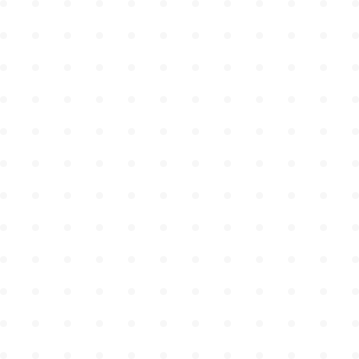
t = 0.00 s
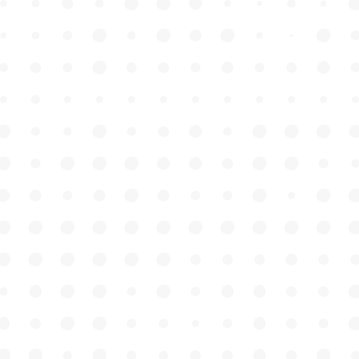
t = 0.86 s
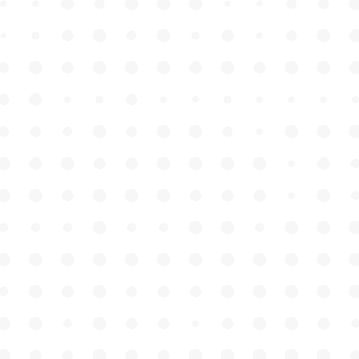
t = 1.66 s
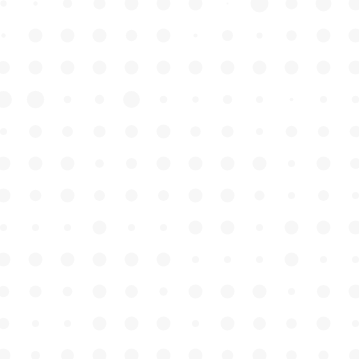
t = 2.51 s
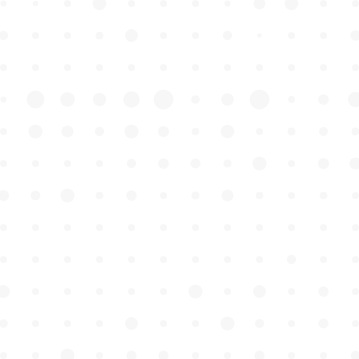
t = 3.34 s
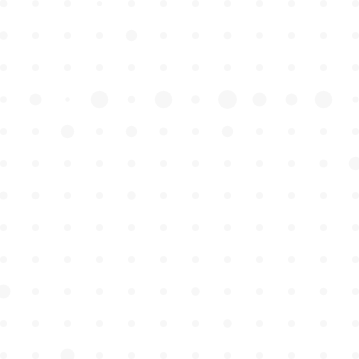
t = 4.19 s

The animated SVG that drew these frames (rendered in a browser with its animation timeline set to each time). Animation: 144 SMIL elements (animate=144); one cycle of 5.00 s, repeats indefinitely.

<svg width="359" height="359" xmlns="http://www.w3.org/2000/svg" xmlns:xlink="http://www.w3.org/1999/xlink"><title>Group 20</title><g id="Unreg" fill="none" fill-rule="evenodd" opacity=".5"><g id="404" transform="translate(-432 -267)" fill="#F0F0F0"><g id="Group-20" transform="translate(432 267)"><g id="Group-19"><circle id="Oval-1-1" cx="3.5" cy="3.5" r="3.5"/><circle id="Oval-1-2" cx="195.5" cy="3.5" r="3.5"/><circle id="Oval-1-3" cx="35.5" cy="3.5" r="3.5"/><circle id="Oval-1-4" cx="227.5" cy="3.5" r="3.5"/><circle id="Oval-1-5" cx="67.5" cy="3.5" r="3.5"/><circle id="Oval-1-6" cx="259.5" cy="3.5" r="3.5"/><circle id="Oval-1-7" cx="99.5" cy="3.5" r="3.5"/><circle id="Oval-1-8" cx="291.5" cy="3.5" r="3.5"/><circle id="Oval-1-9" cx="131.5" cy="3.5" r="3.5"/><circle id="Oval-1-10" cx="323.5" cy="3.5" r="3.5"/><circle id="Oval-1-11" cx="163.5" cy="3.5" r="3.5"/><circle id="Oval-1-12" cx="355.5" cy="3.5" r="3.5"/></g><g id="Group-19" transform="translate(0 32)"><circle id="Oval-2-1" cx="3.5" cy="3.5" r="3.5"/><circle id="Oval-2-2" cx="195.5" cy="3.5" r="3.5"/><circle id="Oval-2-3" cx="35.5" cy="3.5" r="3.5"/><circle id="Oval-2-4" cx="227.5" cy="3.5" r="3.5"/><circle id="Oval-2-5" cx="67.5" cy="3.5" r="3.5"/><circle id="Oval-2-6" cx="259.5" cy="3.5" r="3.5"/><circle id="Oval-2-7" cx="99.5" cy="3.5" r="3.5"/><circle id="Oval-2-8" cx="291.5" cy="3.5" r="3.5"/><circle id="Oval-2-9" cx="131.5" cy="3.5" r="3.5"/><circle id="Oval-2-10" cx="323.5" cy="3.5" r="3.5"/><circle id="Oval-2-11" cx="163.5" cy="3.5" r="3.5"/><circle id="Oval-2-12" cx="355.5" cy="3.5" r="3.5"/></g><g id="Group-19" transform="translate(0 64)"><circle id="Oval-3-1" cx="3.5" cy="3.5" r="3.5"/><circle id="Oval-3-2" cx="195.5" cy="3.5" r="3.5"/><circle id="Oval-3-3" cx="35.5" cy="3.5" r="3.5"/><circle id="Oval-3-4" cx="227.5" cy="3.5" r="3.5"/><circle id="Oval-3-5" cx="67.5" cy="3.5" r="3.5"/><circle id="Oval-3-6" cx="259.5" cy="3.5" r="3.5"/><circle id="Oval-3-7" cx="99.5" cy="3.5" r="3.5"/><circle id="Oval-3-8" cx="291.5" cy="3.5" r="3.5"/><circle id="Oval-3-9" cx="131.5" cy="3.5" r="3.5"/><circle id="Oval-3-10" cx="323.5" cy="3.5" r="3.5"/><circle id="Oval-3-11" cx="163.5" cy="3.5" r="3.5"/><circle id="Oval-3-12" cx="355.5" cy="3.5" r="3.5"/></g><g id="Group-19" transform="translate(0 96)"><circle id="Oval-4-1" cx="3.5" cy="3.5" r="3.5"/><circle id="Oval-4-2" cx="195.5" cy="3.5" r="3.5"/><circle id="Oval-4-3" cx="35.5" cy="3.5" r="3.5"/><circle id="Oval-4-4" cx="227.5" cy="3.5" r="3.5"/><circle id="Oval-4-5" cx="67.5" cy="3.5" r="3.5"/><circle id="Oval-4-6" cx="259.5" cy="3.5" r="3.5"/><circle id="Oval-4-7" cx="99.5" cy="3.5" r="3.5"/><circle id="Oval-4-8" cx="291.5" cy="3.5" r="3.5"/><circle id="Oval-4-9" cx="131.5" cy="3.5" r="3.5"/><circle id="Oval-4-10" cx="323.5" cy="3.5" r="3.5"/><circle id="Oval-4-11" cx="163.5" cy="3.5" r="3.5"/><circle id="Oval-4-12" cx="355.5" cy="3.5" r="3.5"/></g><g id="Group-19" transform="translate(0 128)"><circle id="Oval-5-1" cx="3.5" cy="3.5" r="3.5"/><circle id="Oval-5-2" cx="195.5" cy="3.5" r="3.5"/><circle id="Oval-5-3" cx="35.5" cy="3.5" r="3.5"/><circle id="Oval-5-4" cx="227.5" cy="3.5" r="3.5"/><circle id="Oval-5-5" cx="67.5" cy="3.5" r="3.5"/><circle id="Oval-5-6" cx="259.5" cy="3.5" r="3.5"/><circle id="Oval-5-7" cx="99.5" cy="3.5" r="3.5"/><circle id="Oval-5-8" cx="291.5" cy="3.5" r="3.5"/><circle id="Oval-5-9" cx="131.5" cy="3.5" r="3.5"/><circle id="Oval-5-10" cx="323.5" cy="3.5" r="3.5"/><circle id="Oval-5-11" cx="163.5" cy="3.5" r="3.5"/><circle id="Oval-5-12" cx="355.5" cy="3.5" r="3.5"/></g><g id="Group-19-Copy" transform="translate(0 160)"><circle id="Oval-6-1" cx="3.5" cy="3.5" r="3.5"/><circle id="Oval-6-2" cx="195.5" cy="3.5" r="3.5"/><circle id="Oval-6-3" cx="35.5" cy="3.5" r="3.5"/><circle id="Oval-6-4" cx="227.5" cy="3.5" r="3.5"/><circle id="Oval-6-5" cx="67.5" cy="3.5" r="3.5"/><circle id="Oval-6-6" cx="259.5" cy="3.5" r="3.5"/><circle id="Oval-6-7" cx="99.5" cy="3.5" r="3.5"/><circle id="Oval-6-8" cx="291.5" cy="3.5" r="3.5"/><circle id="Oval-6-9" cx="131.5" cy="3.5" r="3.5"/><circle id="Oval-6-10" cx="323.5" cy="3.5" r="3.5"/><circle id="Oval-6-11" cx="163.5" cy="3.5" r="3.5"/><circle id="Oval-6-12" cx="355.5" cy="3.5" r="3.5"/></g><g id="Group-19-Copy-2" transform="translate(0 192)"><circle id="Oval-7-1" cx="3.5" cy="3.5" r="3.5"/><circle id="Oval-7-2" cx="195.5" cy="3.5" r="3.5"/><circle id="Oval-7-3" cx="35.5" cy="3.5" r="3.5"/><circle id="Oval-7-4" cx="227.5" cy="3.5" r="3.5"/><circle id="Oval-7-5" cx="67.5" cy="3.5" r="3.5"/><circle id="Oval-7-6" cx="259.5" cy="3.5" r="3.5"/><circle id="Oval-7-7" cx="99.5" cy="3.5" r="3.5"/><circle id="Oval-7-8" cx="291.5" cy="3.5" r="3.5"/><circle id="Oval-7-9" cx="131.5" cy="3.5" r="3.5"/><circle id="Oval-7-10" cx="323.5" cy="3.5" r="3.5"/><circle id="Oval-7-11" cx="163.5" cy="3.5" r="3.5"/><circle id="Oval-7-12" cx="355.5" cy="3.5" r="3.5"/></g><g id="Group-19-Copy-3" transform="translate(0 224)"><circle id="Oval-8-1" cx="3.5" cy="3.5" r="3.5"/><circle id="Oval-8-2" cx="195.5" cy="3.5" r="3.5"/><circle id="Oval-8-3" cx="35.5" cy="3.5" r="3.5"/><circle id="Oval-8-4" cx="227.5" cy="3.5" r="3.5"/><circle id="Oval-8-5" cx="67.5" cy="3.5" r="3.5"/><circle id="Oval-8-6" cx="259.5" cy="3.5" r="3.5"/><circle id="Oval-8-7" cx="99.5" cy="3.5" r="3.5"/><circle id="Oval-8-8" cx="291.5" cy="3.5" r="3.5"/><circle id="Oval-8-9" cx="131.5" cy="3.5" r="3.5"/><circle id="Oval-8-10" cx="323.5" cy="3.5" r="3.5"/><circle id="Oval-8-11" cx="163.5" cy="3.5" r="3.5"/><circle id="Oval-8-12" cx="355.5" cy="3.5" r="3.5"/></g><g id="Group-19-Copy-4" transform="translate(0 256)"><circle id="Oval-9-1" cx="3.5" cy="3.5" r="3.5"/><circle id="Oval-9-2" cx="195.5" cy="3.5" r="3.5"/><circle id="Oval-9-3" cx="35.5" cy="3.5" r="3.5"/><circle id="Oval-9-4" cx="227.5" cy="3.5" r="3.5"/><circle id="Oval-9-5" cx="67.5" cy="3.5" r="3.5"/><circle id="Oval-9-6" cx="259.5" cy="3.5" r="3.5"/><circle id="Oval-9-7" cx="99.5" cy="3.5" r="3.5"/><circle id="Oval-9-8" cx="291.5" cy="3.5" r="3.5"/><circle id="Oval-9-9" cx="131.5" cy="3.5" r="3.5"/><circle id="Oval-9-10" cx="323.5" cy="3.5" r="3.5"/><circle id="Oval-9-11" cx="163.5" cy="3.5" r="3.5"/><circle id="Oval-9-12" cx="355.5" cy="3.5" r="3.5"/></g><g id="Group-19-Copy-5" transform="translate(0 288)"><circle id="Oval-10-1" cx="3.5" cy="3.5" r="3.5"/><circle id="Oval-10-2" cx="195.5" cy="3.5" r="3.5"/><circle id="Oval-10-3" cx="35.5" cy="3.5" r="3.5"/><circle id="Oval-10-4" cx="227.5" cy="3.5" r="3.5"/><circle id="Oval-10-5" cx="67.5" cy="3.5" r="3.5"/><circle id="Oval-10-6" cx="259.5" cy="3.5" r="3.5"/><circle id="Oval-10-7" cx="99.5" cy="3.5" r="3.5"/><circle id="Oval-10-8" cx="291.5" cy="3.5" r="3.5"/><circle id="Oval-10-9" cx="131.5" cy="3.5" r="3.5"/><circle id="Oval-10-10" cx="323.5" cy="3.5" r="3.5"/><circle id="Oval-10-11" cx="163.5" cy="3.5" r="3.5"/><circle id="Oval-10-12" cx="355.5" cy="3.5" r="3.5"/></g><g id="Group-19-Copy-6" transform="translate(0 320)"><circle id="Oval-11-1" cx="3.5" cy="3.5" r="3.5"/><circle id="Oval-11-2" cx="195.5" cy="3.5" r="3.5"/><circle id="Oval-11-3" cx="35.5" cy="3.5" r="3.5"/><circle id="Oval-11-4" cx="227.5" cy="3.5" r="3.5"/><circle id="Oval-11-5" cx="67.5" cy="3.5" r="3.5"/><circle id="Oval-11-6" cx="259.5" cy="3.5" r="3.5"/><circle id="Oval-11-7" cx="99.5" cy="3.5" r="3.5"/><circle id="Oval-11-8" cx="291.5" cy="3.5" r="3.5"/><circle id="Oval-11-9" cx="131.5" cy="3.5" r="3.5"/><circle id="Oval-11-10" cx="323.5" cy="3.5" r="3.5"/><circle id="Oval-11-11" cx="163.5" cy="3.5" r="3.5"/><circle id="Oval-11-12" cx="355.5" cy="3.5" r="3.5"/></g><g id="Group-19-Copy-7" transform="translate(0 352)"><circle id="Oval-12-1" cx="3.5" cy="3.5" r="3.5"/><circle id="Oval-12-2" cx="195.5" cy="3.5" r="3.5"/><circle id="Oval-12-3" cx="35.5" cy="3.5" r="3.5"/><circle id="Oval-12-4" cx="227.5" cy="3.5" r="3.5"/><circle id="Oval-12-5" cx="67.5" cy="3.5" r="3.5"/><circle id="Oval-12-6" cx="259.5" cy="3.5" r="3.5"/><circle id="Oval-12-7" cx="99.5" cy="3.5" r="3.5"/><circle id="Oval-12-8" cx="291.5" cy="3.5" r="3.5"/><circle id="Oval-12-9" cx="131.5" cy="3.5" r="3.5"/><circle id="Oval-12-10" cx="323.5" cy="3.5" r="3.5"/><circle id="Oval-12-11" cx="163.5" cy="3.5" r="3.5"/><circle id="Oval-12-12" cx="355.5" cy="3.5" r="3.5"/></g></g></g></g><animate xlink:href="#Oval-1-1" attributeName="r" dur="5s" values="3.5; 3; 4; 3.5; 3.5" keyTimes="0; 0.7; 0.8; 0.9; 1" begin="0s" repeatCount="indefinite" fill="freeze" id="rect-anim"/><animate xlink:href="#Oval-1-2" attributeName="r" dur="5s" values="3.5; 7; 7; 3.5; 3.5" keyTimes="0; 0.2; 0.5; 0.6; 1" begin="0s" repeatCount="indefinite" fill="freeze" id="rect-anim"/><animate xlink:href="#Oval-1-3" attributeName="r" dur="5s" values="3.5; 4; 2; 3.5; 3.5" keyTimes="0; 0.25; 0.45; 0.9; 1" begin="0s" repeatCount="indefinite" fill="freeze" id="rect-anim"/><animate xlink:href="#Oval-1-4" attributeName="r" dur="5s" values="3.5; 3; 1; 3.5; 3.5" keyTimes="0; 0.4; 0.5; 0.7; 1" begin="0s" repeatCount="indefinite" fill="freeze" id="rect-anim"/><animate xlink:href="#Oval-1-5" attributeName="r" dur="5s" values="3.5; 6; 8; 3.5; 3.5" keyTimes="0; 0.2; 0.2; 0.6; 1" begin="0s" repeatCount="indefinite" fill="freeze" id="rect-anim"/><animate xlink:href="#Oval-1-6" attributeName="r" dur="5s" values="3.5; 2; 9; 3.5; 3.5" keyTimes="0; 0.3; 0.5; 0.8; 1" begin="0s" repeatCount="indefinite" fill="freeze" id="rect-anim"/><animate xlink:href="#Oval-1-7" attributeName="r" dur="5s" values="3.5; 7; 2; 3.5; 3.5" keyTimes="0; 0.7; 0.8; 0.9; 1" begin="0s" repeatCount="indefinite" fill="freeze" id="rect-anim"/><animate xlink:href="#Oval-1-8" attributeName="r" dur="5s" values="3.5; 7; 5; 3.5; 3.5" keyTimes="0; 0.7; 0.7; 0.8; 1" begin="0s" repeatCount="indefinite" fill="freeze" id="rect-anim"/><animate xlink:href="#Oval-1-9" attributeName="r" dur="5s" values="3.5; 7; 7; 3.5; 3.5" keyTimes="0; 0.1; 0.5; 0.6; 1" begin="0s" repeatCount="indefinite" fill="freeze" id="rect-anim"/><animate xlink:href="#Oval-1-10" attributeName="r" dur="5s" values="3.5; 2; 8; 3.5; 3.5" keyTimes="0; 0.1; 0.5; 0.6; 1" begin="0s" repeatCount="indefinite" fill="freeze" id="rect-anim"/><animate xlink:href="#Oval-1-11" attributeName="r" dur="5s" values="3.5; 7; 7; 3.5; 3.5" keyTimes="0; 0.1; 0.5; 0.6; 1" begin="0s" repeatCount="indefinite" fill="freeze" id="rect-anim"/><animate xlink:href="#Oval-1-12" attributeName="r" dur="5s" values="3.5; 7; 7; 3.5; 3.5" keyTimes="0; 0.1; 0.5; 0.6; 1" begin="0s" repeatCount="indefinite" fill="freeze" id="rect-anim"/><animate xlink:href="#Oval-2-1" attributeName="r" dur="5s" values="3.5; 2; 6; 3.5; 3.5" keyTimes="0; 0.6; 0.7; 0.9; 1" begin="0s" repeatCount="indefinite" fill="freeze" id="rect-anim"/><animate xlink:href="#Oval-2-2" attributeName="r" dur="5s" values="3.5; 7; 2; 3.5; 3.5" keyTimes="0; 0.1; 0.5; 0.6; 1" begin="0s" repeatCount="indefinite" fill="freeze" id="rect-anim"/><animate xlink:href="#Oval-2-3" attributeName="r" dur="5s" values="3.5; 4; 7; 3.5; 3.5" keyTimes="0; 0.4; 0.5; 0.6; 1" begin="0s" repeatCount="indefinite" fill="freeze" id="rect-anim"/><animate xlink:href="#Oval-2-4" attributeName="r" dur="5s" values="3.5; 7; 7; 3.5; 3.5" keyTimes="0; 0.1; 0.2; 0.9; 1" begin="0s" repeatCount="indefinite" fill="freeze" id="rect-anim"/><animate xlink:href="#Oval-2-5" attributeName="r" dur="5s" values="3.5; 7; 7; 3.5; 3.5" keyTimes="0; 0.5; 0.5; 0.6; 1" begin="0s" repeatCount="indefinite" fill="freeze" id="rect-anim"/><animate xlink:href="#Oval-2-6" attributeName="r" dur="5s" values="3.5; 3; 2; 3.5; 3.5" keyTimes="0; 0.6; 0.7; 0.86; 1" begin="0s" repeatCount="indefinite" fill="freeze" id="rect-anim"/><animate xlink:href="#Oval-2-7" attributeName="r" dur="5s" values="3.5; 7; 7; 3.5; 3.5" keyTimes="0; 0.14; 0.56; 0.68; 1" begin="0s" repeatCount="indefinite" fill="freeze" id="rect-anim"/><animate xlink:href="#Oval-2-8" attributeName="r" dur="5s" values="3.5; 1; 7; 3.5; 3.5" keyTimes="0; 0.15; 0.4; 0.6; 1" begin="0s" repeatCount="indefinite" fill="freeze" id="rect-anim"/><animate xlink:href="#Oval-2-9" attributeName="r" dur="5s" values="3.5; 7; 7; 3.5; 3.5" keyTimes="0; 0.8; 0.8; 0.9; 1" begin="0s" repeatCount="indefinite" fill="freeze" id="rect-anim"/><animate xlink:href="#Oval-2-10" attributeName="r" dur="5s" values="3.5; 7; 7; 3.5; 3.5" keyTimes="0; 0.1; 0.5; 0.6; 1" begin="0s" repeatCount="indefinite" fill="freeze" id="rect-anim"/><animate xlink:href="#Oval-2-11" attributeName="r" dur="5s" values="3.5; 7; 7; 3.5; 3.5" keyTimes="0; 0.1; 0.5; 0.6; 1" begin="0s" repeatCount="indefinite" fill="freeze" id="rect-anim"/><animate xlink:href="#Oval-2-12" attributeName="r" dur="5s" values="3.5; 7; 7; 3.5; 3.5" keyTimes="0; 0.4; 0.56; 0.78; 1" begin="0s" repeatCount="indefinite" fill="freeze" id="rect-anim"/><animate xlink:href="#Oval-3-1" attributeName="r" dur="5s" values="3.5; 7; 7; 3.5; 3.5" keyTimes="0; 0.6; 0.6; 0.6; 1" begin="0s" repeatCount="indefinite" fill="freeze" id="rect-anim"/><animate xlink:href="#Oval-3-2" attributeName="r" dur="5s" values="3.5; 7; 7; 3.5; 3.5" keyTimes="0; 0.4; 0.5; 0.6; 1" begin="0s" repeatCount="indefinite" fill="freeze" id="rect-anim"/><animate xlink:href="#Oval-3-3" attributeName="r" dur="5s" values="3.5; 7; 7; 3.5; 3.5" keyTimes="0; 0.3; 0.5; 0.6; 1" begin="0s" repeatCount="indefinite" fill="freeze" id="rect-anim"/><animate xlink:href="#Oval-3-4" attributeName="r" dur="5s" values="3.5; 7; 7; 3.5; 3.5" keyTimes="0; 0.25; 0.5; 0.6; 1" begin="0s" repeatCount="indefinite" fill="freeze" id="rect-anim"/><animate xlink:href="#Oval-3-5" attributeName="r" dur="5s" values="3.5; 7; 7; 3.5; 3.5" keyTimes="0; 0.45; 0.5; 0.6; 1" begin="0s" repeatCount="indefinite" fill="freeze" id="rect-anim"/><animate xlink:href="#Oval-3-6" attributeName="r" dur="5s" values="3.5; 7; 7; 3.5; 3.5" keyTimes="0; 0.45; 0.5; 0.6; 1" begin="0s" repeatCount="indefinite" fill="freeze" id="rect-anim"/><animate xlink:href="#Oval-3-7" attributeName="r" dur="5s" values="3.5; 7; 7; 3.5; 3.5" keyTimes="0; 0.1; 0.5; 0.6; 1" begin="0s" repeatCount="indefinite" fill="freeze" id="rect-anim"/><animate xlink:href="#Oval-3-8" attributeName="r" dur="5s" values="3.5; 7; 7; 3.5; 3.5" keyTimes="0; 0.34; 0.5; 0.6; 1" begin="0s" repeatCount="indefinite" fill="freeze" id="rect-anim"/><animate xlink:href="#Oval-3-9" attributeName="r" dur="5s" values="3.5; 7; 7; 3.5; 3.5" keyTimes="0; 0.36; 0.5; 0.6; 1" begin="0s" repeatCount="indefinite" fill="freeze" id="rect-anim"/><animate xlink:href="#Oval-3-10" attributeName="r" dur="5s" values="3.5; 7; 7; 3.5; 3.5" keyTimes="0; 0.2; 0.5; 0.6; 1" begin="0s" repeatCount="indefinite" fill="freeze" id="rect-anim"/><animate xlink:href="#Oval-3-11" attributeName="r" dur="5s" values="3.5; 7; 7; 3.5; 3.5" keyTimes="0; 0.3; 0.5; 0.6; 1" begin="0s" repeatCount="indefinite" fill="freeze" id="rect-anim"/><animate xlink:href="#Oval-3-12" attributeName="r" dur="5s" values="3.5; 7; 7; 3.5; 3.5" keyTimes="0; 0.4; 0.5; 0.6; 1" begin="0s" repeatCount="indefinite" fill="freeze" id="rect-anim"/><animate xlink:href="#Oval-4-1" attributeName="r" dur="5s" values="3.5; 3.5; 10; 3; 3.5" keyTimes="0; 0.2; 0.6; 0.6; 1" begin="0s" repeatCount="indefinite" fill="freeze" id="rect-anim"/><animate xlink:href="#Oval-4-2" attributeName="r" dur="5s" values="3.5; 3.5; 3; 5; 3.5" keyTimes="0; 0.3; 0.6; 0.7; 1" begin="0s" repeatCount="indefinite" fill="freeze" id="rect-anim"/><animate xlink:href="#Oval-4-3" attributeName="r" dur="5s" values="3.5; 3.5; 10; 5; 3.5" keyTimes="0; 0.1; 0.6; 0.9; 1" begin="0s" repeatCount="indefinite" fill="freeze" id="rect-anim"/><animate xlink:href="#Oval-4-4" attributeName="r" dur="5s" values="3.5; 3.5; 5; 10; 3.5" keyTimes="0; 0.23; 0.6; 0.87; 1" begin="0s" repeatCount="indefinite" fill="freeze" id="rect-anim"/><animate xlink:href="#Oval-4-5" attributeName="r" dur="5s" values="3.5; 3.5; 10; 2; 3.5" keyTimes="0; 0.5; 0.6; 0.8; 1" begin="0s" repeatCount="indefinite" fill="freeze" id="rect-anim"/><animate xlink:href="#Oval-4-6" attributeName="r" dur="5s" values="3.5; 3.5; 10; 10; 3.5" keyTimes="0; 0.54; 0.6; 0.7; 1" begin="0s" repeatCount="indefinite" fill="freeze" id="rect-anim"/><animate xlink:href="#Oval-4-7" attributeName="r" dur="5s" values="3.5; 3.5; 5; 10; 3.5" keyTimes="0; 0.2; 0.6; 0.8; 1" begin="0s" repeatCount="indefinite" fill="freeze" id="rect-anim"/><animate xlink:href="#Oval-4-8" attributeName="r" dur="5s" values="3.5; 3.5; 1; 7; 3.5" keyTimes="0; 0.3; 0.6; 0.77; 1" begin="0s" repeatCount="indefinite" fill="freeze" id="rect-anim"/><animate xlink:href="#Oval-4-9" attributeName="r" dur="5s" values="3.5; 3.5; 10; 2; 3.5" keyTimes="0; 0.2; 0.6; 0.9; 1" begin="0s" repeatCount="indefinite" fill="freeze" id="rect-anim"/><animate xlink:href="#Oval-4-10" attributeName="r" dur="5s" values="3.5; 3.5; 3; 10; 3.5" keyTimes="0; 0.5; 0.6; 0.8; 1" begin="0s" repeatCount="indefinite" fill="freeze" id="rect-anim"/><animate xlink:href="#Oval-4-11" attributeName="r" dur="5s" values="3.5; 3.5; 10; 10; 3.5" keyTimes="0; 0.5; 0.6; 0.8; 1" begin="0s" repeatCount="indefinite" fill="freeze" id="rect-anim"/><animate xlink:href="#Oval-4-12" attributeName="r" dur="5s" values="3.5; 3.5; 10; 3; 3.5" keyTimes="0; 0.5; 0.6; 0.8; 1" begin="0s" repeatCount="indefinite" fill="freeze" id="rect-anim"/><animate xlink:href="#Oval-5-1" attributeName="r" dur="5s" values="3.5; 7; 7; 3.5; 3.5" keyTimes="0; 0.1; 0.2; 0.5; 1" begin="0s" repeatCount="indefinite" fill="freeze" id="rect-anim"/><animate xlink:href="#Oval-5-2" attributeName="r" dur="5s" values="3.5; 7; 7; 3.5; 3.5" keyTimes="0; 0.2; 0.3; 0.7; 1" begin="0s" repeatCount="indefinite" fill="freeze" id="rect-anim"/><animate xlink:href="#Oval-5-3" attributeName="r" dur="5s" values="3.5; 7; 7; 3.5; 3.5" keyTimes="0; 0.6; 0.7; 0.8; 1" begin="0s" repeatCount="indefinite" fill="freeze" id="rect-anim"/><animate xlink:href="#Oval-5-4" attributeName="r" dur="5s" values="3.5; 7; 7; 3.5; 3.5" keyTimes="0; 0.7; 0.8; 0.9; 1" begin="0s" repeatCount="indefinite" fill="freeze" id="rect-anim"/><animate xlink:href="#Oval-5-5" attributeName="r" dur="5s" values="3.5; 7; 7; 3.5; 3.5" keyTimes="0; 0.91; 0.95; 0.97; 1" begin="0s" repeatCount="indefinite" fill="freeze" id="rect-anim"/><animate xlink:href="#Oval-5-6" attributeName="r" dur="5s" values="3.5; 7; 7; 3.5; 3.5" keyTimes="0; 0.1; 0.2; 0.3; 1" begin="0s" repeatCount="indefinite" fill="freeze" id="rect-anim"/><animate xlink:href="#Oval-5-7" attributeName="r" dur="5s" values="3.5; 7; 7; 3.5; 3.5" keyTimes="0; 0.1; 0.4; 0.8; 1" begin="0s" repeatCount="indefinite" fill="freeze" id="rect-anim"/><animate xlink:href="#Oval-5-8" attributeName="r" dur="5s" values="3.5; 7; 7; 3.5; 3.5" keyTimes="0; 0.1; 0.4; 0.7; 1" begin="0s" repeatCount="indefinite" fill="freeze" id="rect-anim"/><animate xlink:href="#Oval-5-9" attributeName="r" dur="5s" values="3.5; 7; 7; 3.5; 3.5" keyTimes="0; 0.6; 0.8; 0.9; 1" begin="0s" repeatCount="indefinite" fill="freeze" id="rect-anim"/><animate xlink:href="#Oval-5-10" attributeName="r" dur="5s" values="3.5; 7; 7; 3.5; 3.5" keyTimes="0; 0.1; 0.3; 0.8; 1" begin="0s" repeatCount="indefinite" fill="freeze" id="rect-anim"/><animate xlink:href="#Oval-5-11" attributeName="r" dur="5s" values="3.5; 7; 7; 3.5; 3.5" keyTimes="0; 0.3; 0.5; 0.9; 1" begin="0s" repeatCount="indefinite" fill="freeze" id="rect-anim"/><animate xlink:href="#Oval-5-12" attributeName="r" dur="5s" values="3.5; 7; 7; 3.5; 3.5" keyTimes="0; 0.2; 0.4; 0.7; 1" begin="0s" repeatCount="indefinite" fill="freeze" id="rect-anim"/><animate xlink:href="#Oval-6-1" attributeName="r" dur="5s" values="3.5; 7; 7; 3.5; 3.5" keyTimes="0; 0.1; 0.5; 0.6; 1" begin="0s" repeatCount="indefinite" fill="freeze" id="rect-anim"/><animate xlink:href="#Oval-6-2" attributeName="r" dur="5s" values="3.5; 7; 7; 3.5; 3.5" keyTimes="0; 0.2; 0.5; 0.8; 1" begin="0s" repeatCount="indefinite" fill="freeze" id="rect-anim"/><animate xlink:href="#Oval-6-3" attributeName="r" dur="5s" values="3.5; 7; 7; 3.5; 3.5" keyTimes="0; 0.4; 0.5; 0.6; 1" begin="0s" repeatCount="indefinite" fill="freeze" id="rect-anim"/><animate xlink:href="#Oval-6-4" attributeName="r" dur="5s" values="3.5; 7; 7; 3.5; 3.5" keyTimes="0; 0.3; 0.5; 0.7; 1" begin="0s" repeatCount="indefinite" fill="freeze" id="rect-anim"/><animate xlink:href="#Oval-6-5" attributeName="r" dur="5s" values="3.5; 7; 7; 3.5; 3.5" keyTimes="0; 0.15; 0.5; 0.6; 1" begin="0s" repeatCount="indefinite" fill="freeze" id="rect-anim"/><animate xlink:href="#Oval-6-6" attributeName="r" dur="5s" values="3.5; 7; 7; 3.5; 3.5" keyTimes="0; 0.1; 0.7; 0.8; 1" begin="0s" repeatCount="indefinite" fill="freeze" id="rect-anim"/><animate xlink:href="#Oval-6-7" attributeName="r" dur="5s" values="3.5; 7; 7; 3.5; 3.5" keyTimes="0; 0.1; 0.2; 0.6; 1" begin="0s" repeatCount="indefinite" fill="freeze" id="rect-anim"/><animate xlink:href="#Oval-6-8" attributeName="r" dur="5s" values="3.5; 7; 7; 3.5; 3.5" keyTimes="0; 0.1; 0.2; 0.3; 1" begin="0s" repeatCount="indefinite" fill="freeze" id="rect-anim"/><animate xlink:href="#Oval-6-9" attributeName="r" dur="5s" values="3.5; 7; 7; 3.5; 3.5" keyTimes="0; 0.1; 0.2; 0.9; 1" begin="0s" repeatCount="indefinite" fill="freeze" id="rect-anim"/><animate xlink:href="#Oval-6-10" attributeName="r" dur="5s" values="3.5; 7; 7; 3.5; 3.5" keyTimes="0; 0.4; 0.5; 0.9; 1" begin="0s" repeatCount="indefinite" fill="freeze" id="rect-anim"/><animate xlink:href="#Oval-6-11" attributeName="r" dur="5s" values="3.5; 7; 7; 3.5; 3.5" keyTimes="0; 0.2; 0.55; 0.8; 1" begin="0s" repeatCount="indefinite" fill="freeze" id="rect-anim"/><animate xlink:href="#Oval-6-12" attributeName="r" dur="5s" values="3.5; 7; 7; 3.5; 3.5" keyTimes="0; 0.9; 0.9; 0.9; 1" begin="0s" repeatCount="indefinite" fill="freeze" id="rect-anim"/><animate xlink:href="#Oval-7-1" attributeName="r" dur="5s" values="3.5; 7; 7; 3.5; 3.5" keyTimes="0; 0.2; 0.5; 0.9; 1" begin="0s" repeatCount="indefinite" fill="freeze" id="rect-anim"/><animate xlink:href="#Oval-7-2" attributeName="r" dur="5s" values="3.5; 7; 7; 3.5; 3.5" keyTimes="0; 0.5; 0.5; 0.7; 1" begin="0s" repeatCount="indefinite" fill="freeze" id="rect-anim"/><animate xlink:href="#Oval-7-3" attributeName="r" dur="5s" values="3.5; 7; 7; 3.5; 3.5" keyTimes="0; 0.25; 0.3; 0.9; 1" begin="0s" repeatCount="indefinite" fill="freeze" id="rect-anim"/><animate xlink:href="#Oval-7-4" attributeName="r" dur="5s" values="3.5; 7; 7; 3.5; 3.5" keyTimes="0; 0.45; 0.65; 0.71; 1" begin="0s" repeatCount="indefinite" fill="freeze" id="rect-anim"/><animate xlink:href="#Oval-7-5" attributeName="r" dur="5s" values="3.5; 7; 7; 3.5; 3.5" keyTimes="0; 0.5; 0.75; 0.8; 1" begin="0s" repeatCount="indefinite" fill="freeze" id="rect-anim"/><animate xlink:href="#Oval-7-6" attributeName="r" dur="5s" values="3.5; 7; 7; 3.5; 3.5" keyTimes="0; 0.15; 0.25; 0.7; 1" begin="0s" repeatCount="indefinite" fill="freeze" id="rect-anim"/><animate xlink:href="#Oval-7-7" attributeName="r" dur="5s" values="3.5; 7; 7; 3.5; 3.5" keyTimes="0; 0.25; 0.35; 0.7; 1" begin="0s" repeatCount="indefinite" fill="freeze" id="rect-anim"/><animate xlink:href="#Oval-7-8" attributeName="r" dur="5s" values="3.5; 7; 7; 3.5; 3.5" keyTimes="0; 0.5; 0.25; 0.7; 1" begin="0s" repeatCount="indefinite" fill="freeze" id="rect-anim"/><animate xlink:href="#Oval-7-9" attributeName="r" dur="5s" values="3.5; 7; 7; 3.5; 3.5" keyTimes="0; 0.15; 0.35; 0.97; 1" begin="0s" repeatCount="indefinite" fill="freeze" id="rect-anim"/><animate xlink:href="#Oval-7-10" attributeName="r" dur="5s" values="3.5; 7; 7; 3.5; 3.5" keyTimes="0; 0.15; 0.35; 0.7; 1" begin="0s" repeatCount="indefinite" fill="freeze" id="rect-anim"/><animate xlink:href="#Oval-7-11" attributeName="r" dur="5s" values="3.5; 7; 7; 3.5; 3.5" keyTimes="0; 0.25; 0.45; 0.57; 1" begin="0s" repeatCount="indefinite" fill="freeze" id="rect-anim"/><animate xlink:href="#Oval-7-12" attributeName="r" dur="5s" values="3.5; 7; 7; 3.5; 3.5" keyTimes="0; 0.15; 0.25; 0.37; 1" begin="0s" repeatCount="indefinite" fill="freeze" id="rect-anim"/><animate xlink:href="#Oval-8-1" attributeName="r" dur="5s" values="3.5; 7; 7; 3.5; 3.5" keyTimes="0; 0.15; 0.25; 0.37; 1" begin="0s" repeatCount="indefinite" fill="freeze" id="rect-anim"/><animate xlink:href="#Oval-8-2" attributeName="r" dur="5s" values="3.5; 7; 7; 3.5; 3.5" keyTimes="0; 0.1; 0.5; 0.6; 1" begin="0s" repeatCount="indefinite" fill="freeze" id="rect-anim"/><animate xlink:href="#Oval-8-3" attributeName="r" dur="5s" values="3.5; 7; 7; 3.5; 3.5" keyTimes="0; 0.15; 0.25; 0.37; 1" begin="0s" repeatCount="indefinite" fill="freeze" id="rect-anim"/><animate xlink:href="#Oval-8-4" attributeName="r" dur="5s" values="3.5; 7; 7; 3.5; 3.5" keyTimes="0; 0.1; 0.5; 0.6; 1" begin="0s" repeatCount="indefinite" fill="freeze" id="rect-anim"/><animate xlink:href="#Oval-8-5" attributeName="r" dur="5s" values="3.5; 7; 7; 3.5; 3.5" keyTimes="0; 0.15; 0.25; 0.37; 1" begin="0s" repeatCount="indefinite" fill="freeze" id="rect-anim"/><animate xlink:href="#Oval-8-6" attributeName="r" dur="5s" values="3.5; 7; 7; 3.5; 3.5" keyTimes="0; 0.15; 0.25; 0.37; 1" begin="0s" repeatCount="indefinite" fill="freeze" id="rect-anim"/><animate xlink:href="#Oval-8-7" attributeName="r" dur="5s" values="3.5; 7; 7; 3.5; 3.5" keyTimes="0; 0.1; 0.5; 0.6; 1" begin="0s" repeatCount="indefinite" fill="freeze" id="rect-anim"/><animate xlink:href="#Oval-8-8" attributeName="r" dur="5s" values="3.5; 7; 7; 3.5; 3.5" keyTimes="0; 0.1; 0.5; 0.6; 1" begin="0s" repeatCount="indefinite" fill="freeze" id="rect-anim"/><animate xlink:href="#Oval-8-9" attributeName="r" dur="5s" values="3.5; 7; 7; 3.5; 3.5" keyTimes="0; 0.15; 0.25; 0.37; 1" begin="0s" repeatCount="indefinite" fill="freeze" id="rect-anim"/><animate xlink:href="#Oval-8-10" attributeName="r" dur="5s" values="3.5; 7; 7; 3.5; 3.5" keyTimes="0; 0.1; 0.5; 0.6; 1" begin="0s" repeatCount="indefinite" fill="freeze" id="rect-anim"/><animate xlink:href="#Oval-8-11" attributeName="r" dur="5s" values="3.5; 7; 7; 3.5; 3.5" keyTimes="0; 0.15; 0.25; 0.37; 1" begin="0s" repeatCount="indefinite" fill="freeze" id="rect-anim"/><animate xlink:href="#Oval-8-12" attributeName="r" dur="5s" values="3.5; 7; 7; 3.5; 3.5" keyTimes="0; 0.1; 0.5; 0.6; 1" begin="0s" repeatCount="indefinite" fill="freeze" id="rect-anim"/><animate xlink:href="#Oval-9-1" attributeName="r" dur="5s" values="3.5; 7; 7; 3.5; 3.5" keyTimes="0; 0.1; 0.5; 0.6; 1" begin="0s" repeatCount="indefinite" fill="freeze" id="rect-anim"/><animate xlink:href="#Oval-9-2" attributeName="r" dur="5s" values="3.5; 7; 7; 3.5; 3.5" keyTimes="0; 0.35; 0.4; 0.47; 1" begin="0s" repeatCount="indefinite" fill="freeze" id="rect-anim"/><animate xlink:href="#Oval-9-3" attributeName="r" dur="5s" values="3.5; 7; 7; 3.5; 3.5" keyTimes="0; 0.1; 0.5; 0.6; 1" begin="0s" repeatCount="indefinite" fill="freeze" id="rect-anim"/><animate xlink:href="#Oval-9-4" attributeName="r" dur="5s" values="3.5; 7; 7; 3.5; 3.5" keyTimes="0; 0.35; 0.4; 0.47; 1" begin="0s" repeatCount="indefinite" fill="freeze" id="rect-anim"/><animate xlink:href="#Oval-9-5" attributeName="r" dur="5s" values="3.5; 7; 7; 3.5; 3.5" keyTimes="0; 0.1; 0.5; 0.6; 1" begin="0s" repeatCount="indefinite" fill="freeze" id="rect-anim"/><animate xlink:href="#Oval-9-6" attributeName="r" dur="5s" values="3.5; 7; 7; 3.5; 3.5" keyTimes="0; 0.35; 0.4; 0.47; 1" begin="0s" repeatCount="indefinite" fill="freeze" id="rect-anim"/><animate xlink:href="#Oval-9-7" attributeName="r" dur="5s" values="3.5; 7; 7; 3.5; 3.5" keyTimes="0; 0.1; 0.5; 0.6; 1" begin="0s" repeatCount="indefinite" fill="freeze" id="rect-anim"/><animate xlink:href="#Oval-9-8" attributeName="r" dur="5s" values="3.5; 7; 7; 3.5; 3.5" begin="0s" repeatCount="indefinite" fill="freeze" id="rect-anim"/><animate xlink:href="#Oval-9-9" attributeName="r" dur="5s" values="3.5; 7; 7; 3.5; 3.5" keyTimes="0; 0.1; 0.5; 0.6; 1" begin="0s" repeatCount="indefinite" fill="freeze" id="rect-anim"/><animate xlink:href="#Oval-9-10" attributeName="r" dur="5s" values="3.5; 7; 7; 3.5; 3.5" keyTimes="0; 0.35; 0.4; 0.47; 1" begin="0s" repeatCount="indefinite" fill="freeze" id="rect-anim"/><animate xlink:href="#Oval-9-11" attributeName="r" dur="5s" values="3.5; 7; 7; 3.5; 3.5" keyTimes="0; 0.1; 0.5; 0.6; 1" begin="0s" repeatCount="indefinite" fill="freeze" id="rect-anim"/><animate xlink:href="#Oval-9-12" attributeName="r" dur="5s" values="3.5; 7; 7; 3.5; 3.5" keyTimes="0; 0.35; 0.4; 0.47; 1" begin="0s" repeatCount="indefinite" fill="freeze" id="rect-anim"/><animate xlink:href="#Oval-10-1" attributeName="r" dur="5s" values="3.5; 7; 7; 3.5; 3.5" keyTimes="0; 0.8; 0.85; 0.96; 1" begin="0s" repeatCount="indefinite" fill="freeze" id="rect-anim"/><animate xlink:href="#Oval-10-2" attributeName="r" dur="5s" values="3.5; 7; 7; 3.5; 3.5" keyTimes="0; 0.51; 0.75; 0.86; 1" begin="0s" repeatCount="indefinite" fill="freeze" id="rect-anim"/><animate xlink:href="#Oval-10-3" attributeName="r" dur="5s" values="3.5; 7; 7; 3.5; 3.5" keyTimes="0; 0.21; 0.45; 0.66; 1" begin="0s" repeatCount="indefinite" fill="freeze" id="rect-anim"/><animate xlink:href="#Oval-10-4" attributeName="r" dur="5s" values="3.5; 7; 7; 3.5; 3.5" keyTimes="0; 0.21; 0.55; 0.6; 1" begin="0s" repeatCount="indefinite" fill="freeze" id="rect-anim"/><animate xlink:href="#Oval-10-5" attributeName="r" dur="5s" values="3.5; 7; 7; 3.5; 3.5" keyTimes="0; 0.11; 0.25; 0.66; 1" begin="0s" repeatCount="indefinite" fill="freeze" id="rect-anim"/><animate xlink:href="#Oval-10-6" attributeName="r" dur="5s" values="3.5; 7; 7; 3.5; 3.5" keyTimes="0; 0.21; 0.65; 0.76; 1" begin="0s" repeatCount="indefinite" fill="freeze" id="rect-anim"/><animate xlink:href="#Oval-10-7" attributeName="r" dur="5s" values="3.5; 7; 7; 3.5; 3.5" keyTimes="0; 0.1; 0.5; 0.6; 1" begin="0s" repeatCount="indefinite" fill="freeze" id="rect-anim"/><animate xlink:href="#Oval-10-8" attributeName="r" dur="5s" values="3.5; 7; 7; 3.5; 3.5" keyTimes="0; 0.31; 0.35; 0.36; 1" begin="0s" repeatCount="indefinite" fill="freeze" id="rect-anim"/><animate xlink:href="#Oval-10-9" attributeName="r" dur="5s" values="3.5; 7; 7; 3.5; 3.5" keyTimes="0; 0.61; 0.65; 0.66; 1" begin="0s" repeatCount="indefinite" fill="freeze" id="rect-anim"/><animate xlink:href="#Oval-10-10" attributeName="r" dur="5s" values="3.5; 7; 7; 3.5; 3.5" keyTimes="0; 0.31; 0.45; 0.86; 1" begin="0s" repeatCount="indefinite" fill="freeze" id="rect-anim"/><animate xlink:href="#Oval-10-11" attributeName="r" dur="5s" values="3.5; 7; 7; 3.5; 3.5" keyTimes="0; 0.11; 0.25; 0.56; 1" begin="0s" repeatCount="indefinite" fill="freeze" id="rect-anim"/><animate xlink:href="#Oval-10-12" attributeName="r" dur="5s" values="3.5; 7; 7; 3.5; 3.5" keyTimes="0; 0.1; 0.5; 0.6; 1" begin="0s" repeatCount="indefinite" fill="freeze" id="rect-anim"/><animate xlink:href="#Oval-11-1" attributeName="r" dur="5s" values="3.5; 7; 7; 3.5; 3.5" keyTimes="0; 0.21; 0.35; 0.76; 1" begin="0s" repeatCount="indefinite" fill="freeze" id="rect-anim"/><animate xlink:href="#Oval-11-2" attributeName="r" dur="5s" values="3.5; 7; 7; 3.5; 3.5" keyTimes="0; 0.61; 0.75; 0.6; 1" begin="0s" repeatCount="indefinite" fill="freeze" id="rect-anim"/><animate xlink:href="#Oval-11-3" attributeName="r" dur="5s" values="3.5; 7; 7; 3.5; 3.5" keyTimes="0; 0.31; 0.35; 0.36; 1" begin="0s" repeatCount="indefinite" fill="freeze" id="rect-anim"/><animate xlink:href="#Oval-11-4" attributeName="r" dur="5s" values="3.5; 7; 7; 3.5; 3.5" keyTimes="0; 0.51; 0.75; 0.86; 1" begin="0s" repeatCount="indefinite" fill="freeze" id="rect-anim"/><animate xlink:href="#Oval-11-5" attributeName="r" dur="5s" values="3.5; 7; 7; 3.5; 3.5" keyTimes="0; 0.11; 0.25; 0.36; 1" begin="0s" repeatCount="indefinite" fill="freeze" id="rect-anim"/><animate xlink:href="#Oval-11-6" attributeName="r" dur="5s" values="3.5; 7; 7; 3.5; 3.5" keyTimes="0; 0.21; 0.45; 0.76; 1" begin="0s" repeatCount="indefinite" fill="freeze" id="rect-anim"/><animate xlink:href="#Oval-11-7" attributeName="r" dur="5s" values="3.5; 7; 7; 3.5; 3.5" keyTimes="0; 0.1; 0.5; 0.6; 1" begin="0s" repeatCount="indefinite" fill="freeze" id="rect-anim"/><animate xlink:href="#Oval-11-8" attributeName="r" dur="5s" values="3.5; 7; 7; 3.5; 3.5" keyTimes="0; 0.31; 0.45; 0.56; 1" begin="0s" repeatCount="indefinite" fill="freeze" id="rect-anim"/><animate xlink:href="#Oval-11-9" attributeName="r" dur="5s" values="3.5; 7; 7; 3.5; 3.5" keyTimes="0; 0.51; 0.65; 0.76; 1" begin="0s" repeatCount="indefinite" fill="freeze" id="rect-anim"/><animate xlink:href="#Oval-11-10" attributeName="r" dur="5s" values="3.5; 7; 7; 3.5; 3.5" keyTimes="0; 0.41; 0.55; 0.76; 1" begin="0s" repeatCount="indefinite" fill="freeze" id="rect-anim"/><animate xlink:href="#Oval-11-11" attributeName="r" dur="5s" values="3.5; 7; 7; 3.5; 3.5" keyTimes="0; 0.51; 0.55; 0.66; 1" begin="0s" repeatCount="indefinite" fill="freeze" id="rect-anim"/><animate xlink:href="#Oval-11-12" attributeName="r" dur="5s" values="3.5; 7; 7; 3.5; 3.5" keyTimes="0; 0.1; 0.25; 0.36; 1" begin="0s" repeatCount="indefinite" fill="freeze" id="rect-anim"/><animate xlink:href="#Oval-12-1" attributeName="r" dur="5s" values="3.5; 7; 7; 3.5; 3.5" keyTimes="0; 0.1; 0.5; 0.6; 1" begin="0s" repeatCount="indefinite" fill="freeze" id="rect-anim"/><animate xlink:href="#Oval-12-2" attributeName="r" dur="5s" values="3.5; 7; 7; 3.5; 3.5" keyTimes="0; 0.31; 0.5; 0.6; 1" begin="0s" repeatCount="indefinite" fill="freeze" id="rect-anim"/><animate xlink:href="#Oval-12-3" attributeName="r" dur="5s" values="3.5; 7; 7; 3.5; 3.5" keyTimes="0; 0.1; 0.25; 0.6; 1" begin="0s" repeatCount="indefinite" fill="freeze" id="rect-anim"/><animate xlink:href="#Oval-12-4" attributeName="r" dur="5s" values="3.5; 7; 7; 3.5; 3.5" keyTimes="0; 0.31; 0.45; 0.6; 1" begin="0s" repeatCount="indefinite" fill="freeze" id="rect-anim"/><animate xlink:href="#Oval-12-5" attributeName="r" dur="5s" values="3.5; 7; 7; 3.5; 3.5" keyTimes="0; 0.6; 0.85; 0.96; 1" begin="0s" repeatCount="indefinite" fill="freeze" id="rect-anim"/><animate xlink:href="#Oval-12-6" attributeName="r" dur="5s" values="3.5; 7; 7; 3.5; 3.5" keyTimes="0; 0.21; 0.55; 0.76; 1" begin="0s" repeatCount="indefinite" fill="freeze" id="rect-anim"/><animate xlink:href="#Oval-12-7" attributeName="r" dur="5s" values="3.5; 7; 7; 3.5; 3.5" keyTimes="0; 0.1; 0.5; 0.6; 1" begin="0s" repeatCount="indefinite" fill="freeze" id="rect-anim"/><animate xlink:href="#Oval-12-8" attributeName="r" dur="5s" values="3.5; 7; 7; 3.5; 3.5" keyTimes="0; 0.31; 0.45; 0.56; 1" begin="0s" repeatCount="indefinite" fill="freeze" id="rect-anim"/><animate xlink:href="#Oval-12-9" attributeName="r" dur="5s" values="3.5; 7; 7; 3.5; 3.5" keyTimes="0; 0.41; 0.55; 0.76; 1" begin="0s" repeatCount="indefinite" fill="freeze" id="rect-anim"/><animate xlink:href="#Oval-12-10" attributeName="r" dur="5s" values="3.5; 7; 7; 3.5; 3.5" keyTimes="0; 0.12; 0.33; 0.65; 1" begin="0s" repeatCount="indefinite" fill="freeze" id="rect-anim"/><animate xlink:href="#Oval-12-11" attributeName="r" dur="5s" values="3.5; 7; 7; 3.5; 3.5" keyTimes="0; 0.5; 0.5; 0.8; 1" begin="0s" repeatCount="indefinite" fill="freeze" id="rect-anim"/><animate xlink:href="#Oval-12-12" attributeName="r" dur="5s" values="3.5; 7; 7; 3.5; 3.5" keyTimes="0; 0.6; 0.6; 0.7; 1" begin="0s" repeatCount="indefinite" fill="freeze" id="rect-anim"/></svg>